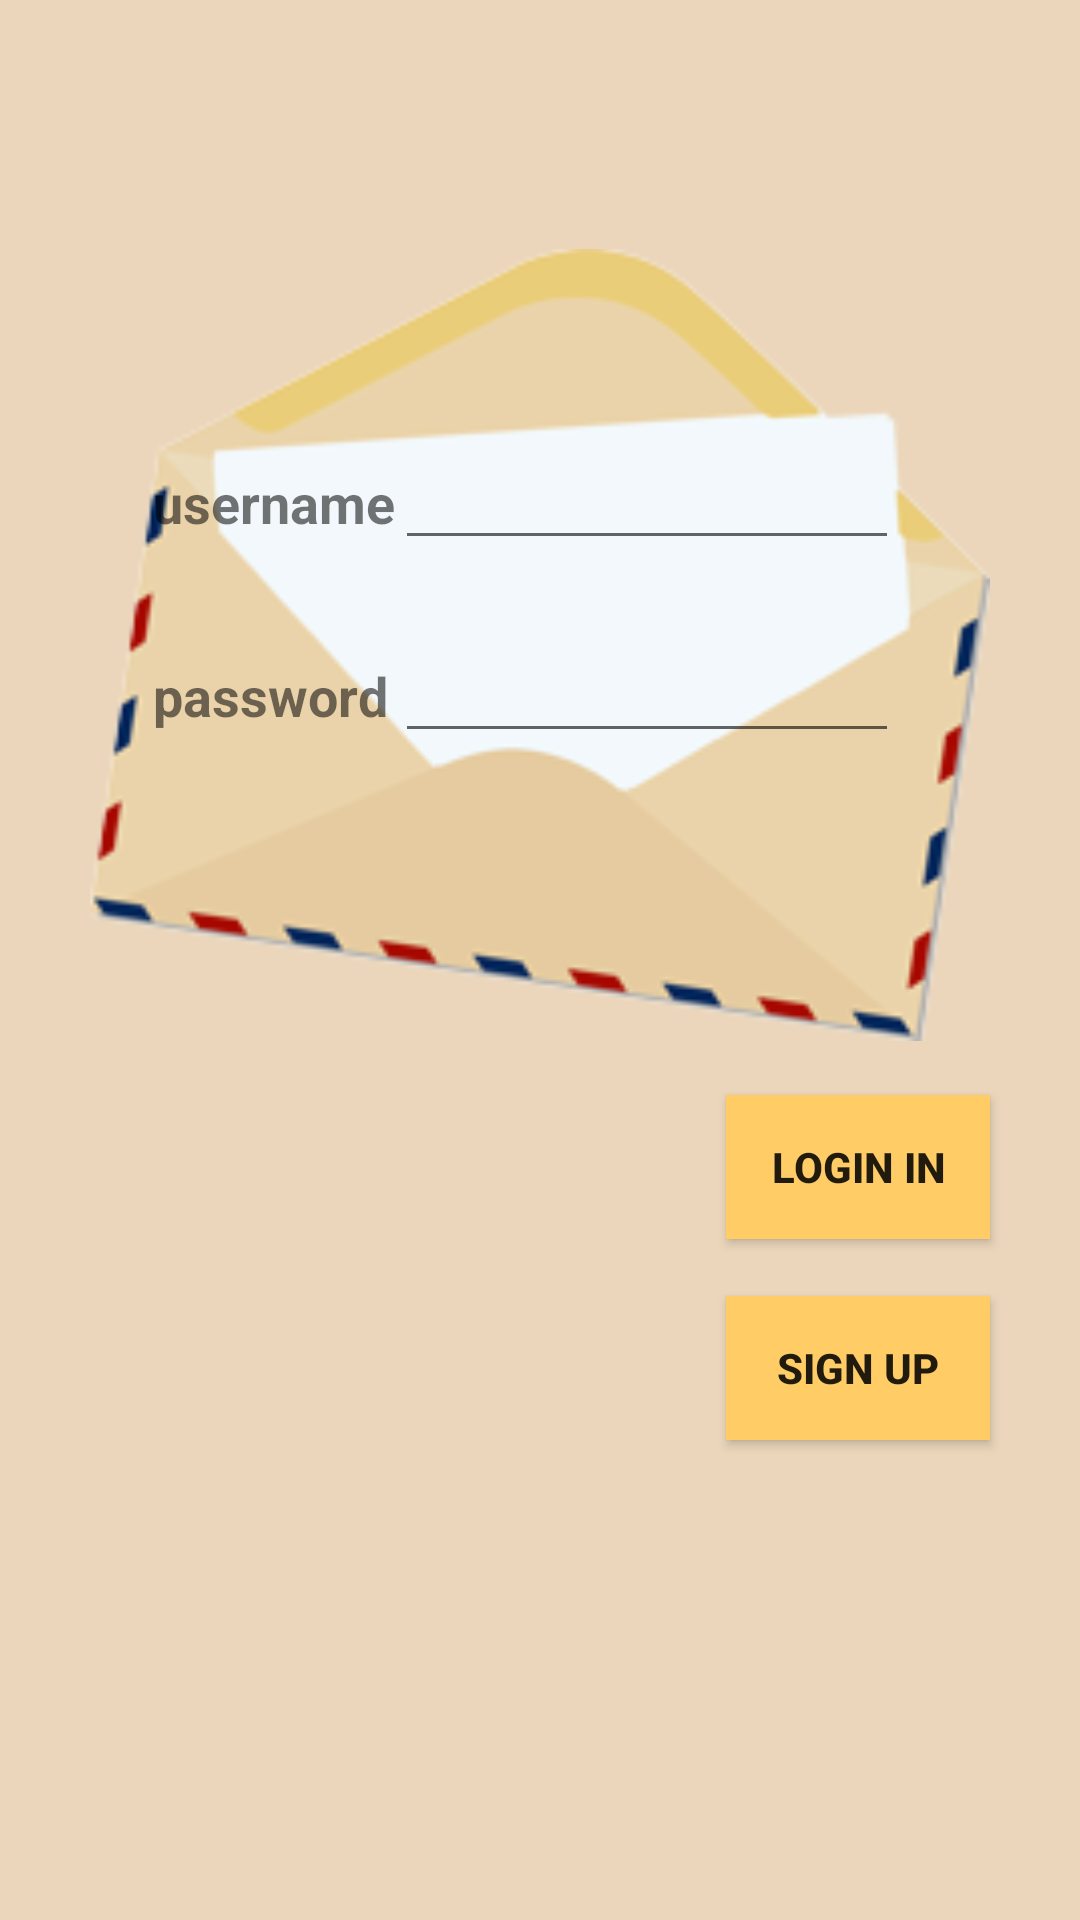

Reconstruct the res/layout file that produces this screen, plus the resources it refers to.
<!-- AndroidManifest.xml: application theme AppTheme.NoBar -->
<!-- res/layout/activity_main.xml -->
<?xml version="1.0" encoding="utf-8"?>
<RelativeLayout xmlns:android="http://schemas.android.com/apk/res/android"
    xmlns:app="http://schemas.android.com/apk/res-auto"
    xmlns:tools="http://schemas.android.com/tools"
    android:layout_width="match_parent"
    android:layout_height="match_parent"
    android:background="#EBD6BB"
    tools:context="com.example.qinjunhong.letter.MainActivity">


    <ImageView
        android:id="@+id/imageLogin"

        android:layout_width="300dp"
        android:layout_height="300dp"
        app:srcCompat="@drawable/loginletter"
        android:layout_marginTop="65dp"
        android:layout_alignParentTop="true"
        android:layout_centerHorizontal="true" />

    <TextView
        android:id="@+id/textUsername"
        android:layout_width="wrap_content"
        android:layout_height="wrap_content"
        android:layout_marginLeft="21dp"
        android:layout_marginStart="21dp"
        android:text="username"
        android:textSize="18dp"
        android:textStyle="bold"
        android:layout_alignBaseline="@+id/editUsername"
        android:layout_alignBottom="@+id/editUsername"
        android:layout_alignLeft="@+id/imageLogin"
        android:layout_alignStart="@+id/imageLogin" />

    <TextView
        android:id="@+id/textPassword"
        android:layout_width="wrap_content"
        android:layout_height="wrap_content"
        android:text="password"
        android:layout_alignBaseline="@+id/editPassword"
        android:layout_alignBottom="@+id/editPassword"
        android:layout_alignLeft="@+id/textUsername"
        android:layout_alignStart="@+id/textUsername"
        android:textSize="18dp"
        android:textStyle="bold"/>

    <EditText
        android:id="@+id/editUsername"
        android:layout_width="wrap_content"
        android:layout_height="wrap_content"
        android:ems="8"
        android:inputType="textPersonName"
        android:text=""
        android:layout_marginBottom="23dp"
        android:layout_above="@+id/editPassword"
        android:layout_toRightOf="@+id/textUsername"
        android:layout_toEndOf="@+id/textUsername" />


    <EditText
        android:id="@+id/editPassword"
        android:layout_width="wrap_content"
        android:layout_height="wrap_content"
        android:ems="8"
        android:inputType="textPassword"
        android:layout_marginBottom="114dp"
        android:layout_above="@+id/buttonLogin"
        android:layout_alignLeft="@+id/editUsername"
        android:layout_alignStart="@+id/editUsername" />

    <Button
        android:id="@+id/buttonLogin"
        android:onClick="btnLogin"
        android:layout_width="wrap_content"
        android:layout_height="wrap_content"
        android:text="Login in"
        android:textStyle="bold"
        android:background="#FFCC66"
        android:layout_below="@+id/imageLogin"
        android:layout_alignRight="@+id/imageLogin"
        android:layout_alignEnd="@+id/imageLogin" />

    <Button
        android:id="@+id/buttonSign"
        android:layout_width="wrap_content"
        android:layout_height="wrap_content"
        android:background="#FFCC66"
        android:text="Sign up"
        android:onClick="btnSignup"
        android:textStyle="bold"
        android:layout_below="@+id/buttonLogin"
        android:layout_alignLeft="@+id/buttonLogin"
        android:layout_alignStart="@+id/buttonLogin"
        android:layout_marginTop="19dp" />
</RelativeLayout>
<!-- resources referenced by this layout -->
<resources>
  <!-- drawable loginletter: png bitmap (drawable, 16351 bytes) -->
  <style name="AppTheme.NoBar">
          <item name="windowNoTitle">true</item>
          <item name="android:windowFullscreen">true</item>
      </style>
</resources>
